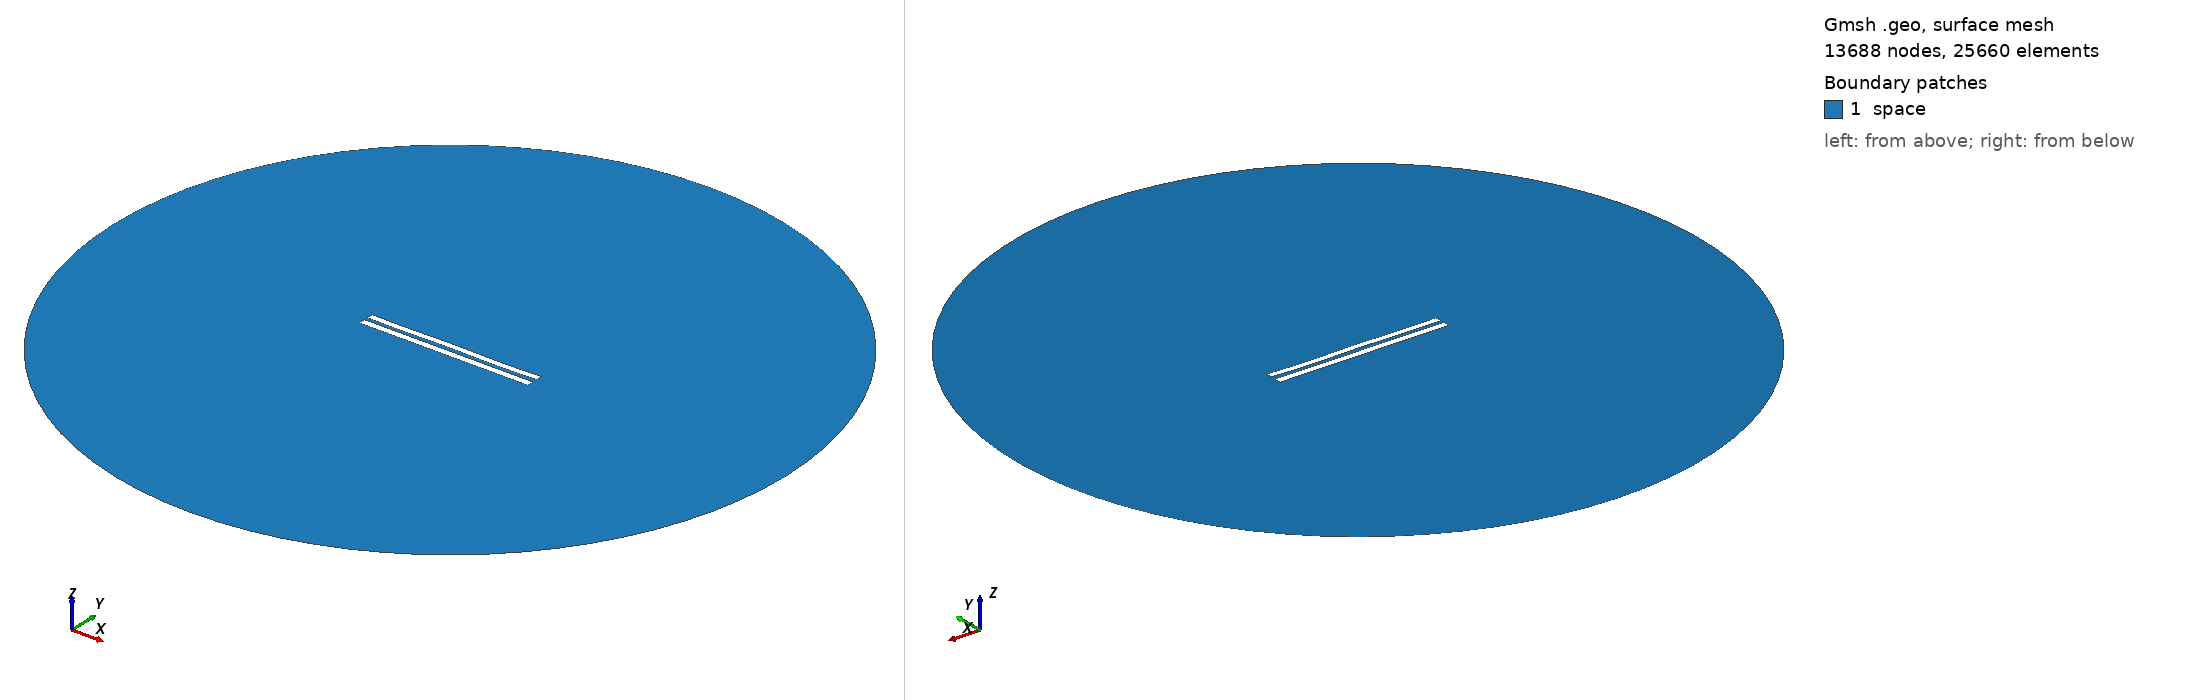

Gmsh geometry script, surface-meshed: 13688 nodes, 25660 surface elements. Boundary patches (legend numbers): 1 space. Left view from above one corner, right view from below the opposite corner. Legend entries are the model's physical surfaces. The drawing asked Gmsh for element sizes between 1% and 20% of the model's largest extent; the script's own settings can give other sizes.

=== 5566.geo (drawn) ===
//---------------------------------------
// Geometry kernel
//---------------------------------------

SetFactory("OpenCASCADE");



//---------------------------------------
// Parameters of the geometry
//---------------------------------------

// Overetch of the upper plate
overetch = 0.125;

// Distance between the plates
distance = 2.25;

// Discretization over the x axis (for the deformation)
nx = 50; 

// Length of the plate
L = 100 - overetch; 

// Number of modes
n = 4; 

// 1st mode coefficient
coeff(1) = 0.15;
beta(1) = 0.596864 * 3.1415926535 / L;

// 2nd mode coefficient
coeff(2) = 0.0;
beta(2) = 1.49418 * 3.1415926535 / L;

// 3rd mode coefficient
coeff(3) = 0.07499999999999998;
beta(3) = 2.50025 * 3.1415926535 / L;

// 4th mode coefficient
coeff(4) = -0.15;
beta(4) = 3.49999 * 3.1415926535 / L;



//---------------------------------------
// Upper plate (deformed rectangle)
//---------------------------------------

// Coordiantes of the upper plate
xmin = -50;
xmax = 50 - overetch;

// Height of the upper plate
yheight = 4 - 2 * overetch;

// Indexes of the points
UpperID[] = {};
LowerID[] = {};
LeftID[] = {};
RightID[] = {};

// Point index
p = 1;

// Horizontal edges
For i In {1:nx}
    x = xmin + (i-1)*(xmax - xmin)/(nx-1);

    y_bottom = distance / 2 + overetch;
    For j In {1:n}
        C = (Cosh(beta(j)*L) + Cos(beta(j)*L)) / (Sinh(beta(j)*L) + Sin(beta(j)*L));
        y_bottom  = y_bottom + coeff(j) * (Cosh(beta(j)*(x+50)) - Cos(beta(j)*(x+50)) - C * (Sinh(beta(j)*(x+50)) - Sin(beta(j)*(x+50))));
    EndFor

    y_top = y_bottom + yheight;

    Point(p) = {x, y_top, 0, 1.0};
    UpperID[i] = p;
    p = p + 1;

    Point(p) = {x, y_bottom, 0, 1.0};
    LowerID[i] = p;
    p = p + 1;
EndFor

// Create point lists
UpperPts[] = {}; LowerPts[] = {};
For i In {1:nx}
  UpperPts[] += {UpperID[i]};
  LowerPts[] += {LowerID[i]};
EndFor

// Build splines
Spline(1) = {UpperPts[]};
Spline(2) = {LowerPts[]};
Line(3) = {LowerPts[nx-1], UpperPts[nx-1]};
Line(4) = {LowerPts[0], UpperPts[0]};

// Build the plane surface
Curve Loop(1) = {2, 3, -1, -4};
Plane Surface(1) = {1};



//---------------------------------------
// Lower plate (rectangle)
//---------------------------------------

// Vertices
Point(1001) = {-50, -1, 0, 1.0};
Point(1002) = { 50, -1, 0, 1.0};
Point(1003) = { 50,  -5, 0, 1.0};
Point(1004) = {-50,  -5, 0, 1.0};

// Edges
Line(5) = {1001, 1002};
Line(6) = {1002, 1003};
Line(7) = {1003, 1004};
Line(8) = {1004, 1001};

// Plane surface
Line Loop(2) = {5, 6, 7, 8};
Plane Surface(2) = {2}; 



//---------------------------------------
// Outer (fictious) boundary
//---------------------------------------

// Points
Point(1005) = {0, 0, 0};       // Center
Point(1006) = {200, 0, 0};     // Start point
Point(1007) = {0, 200, 0};     // 90 degrees
Point(1008) = {-200, 0, 0};    // 180 degrees
Point(1009) = {0, -200, 0};    // 270 degrees

// Circle arcs (each needs start, center, end)
Circle(9) = {1006, 1005, 1007};
Circle(10) = {1007, 1005, 1008};
Circle(11) = {1008, 1005, 1009};
Circle(12) = {1009, 1005, 1006};

// Plane surface for the entire domain
Curve Loop(3) = {9, 10, 11, 12};
Surface(3) = {3};

// Subtract the plates from the whole domain to obtain the actual domain where we want to solve the equations
BooleanDifference{ Surface{3}; Delete; }{ Surface{1}; Surface{2}; Delete; }




//---------------------------------------
// Transfinite Lines/Curves
//---------------------------------------

// Set the number of points on the boundaries
r = 7;

// Plates
Transfinite Curve {1, 2} = 50*r Using Progression 1;
Transfinite Curve {3, 4} = 2*r Using Progression 1;
Transfinite Line {5, 7} = 50*r Using Progression 1;
Transfinite Line {6, 8} = 2*r Using Progression 1;

// Outer boundary
Transfinite Line {9, 10, 11, 12} = 20 Using Progression 1;



//---------------------------------------
// Physical groups
//---------------------------------------                

// Physical curves (boundaries)
Physical Line("force_segment", 10) = {2};
Physical Line("upper_plate", 11) = {1, 3, 4};
Physical Line("lower_plate", 12) = {5, 6, 7, 8};
Physical Line("boundary", 20) = {9, 10, 11, 12};

// Physical Surfaces
Physical Surface("space", 30) = {3};



//---------------------------------------
// 6. Generate the Mesh
//---------------------------------------

// 2D mesh generation
Mesh 2;
